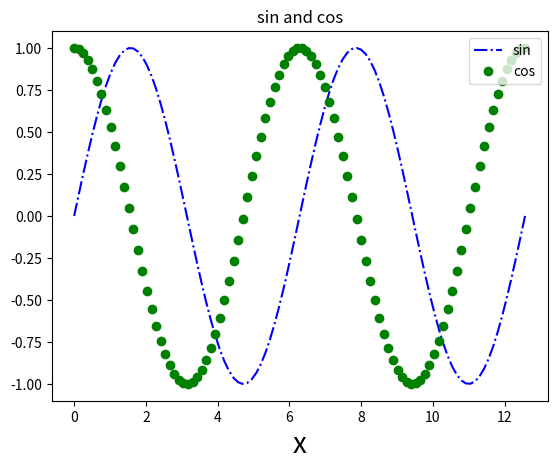

Here is the Python script that generated this plot:
import matplotlib.pyplot as plt
import numpy as np

x = np.linspace(0, 4 * np.pi, 100)
y = np.sin(x)
z = np.cos(x)

fig, ax = plt.subplots()
ax.plot(x, y, 'b-.', label='sin')
ax.plot(x, z, 'go', label='cos')
ax.legend(loc='upper right')
# increase the font of xlabel and add ylabel
plt.xlabel('x', fontsize=20)

plt.title('sin and cos')
plt.show()